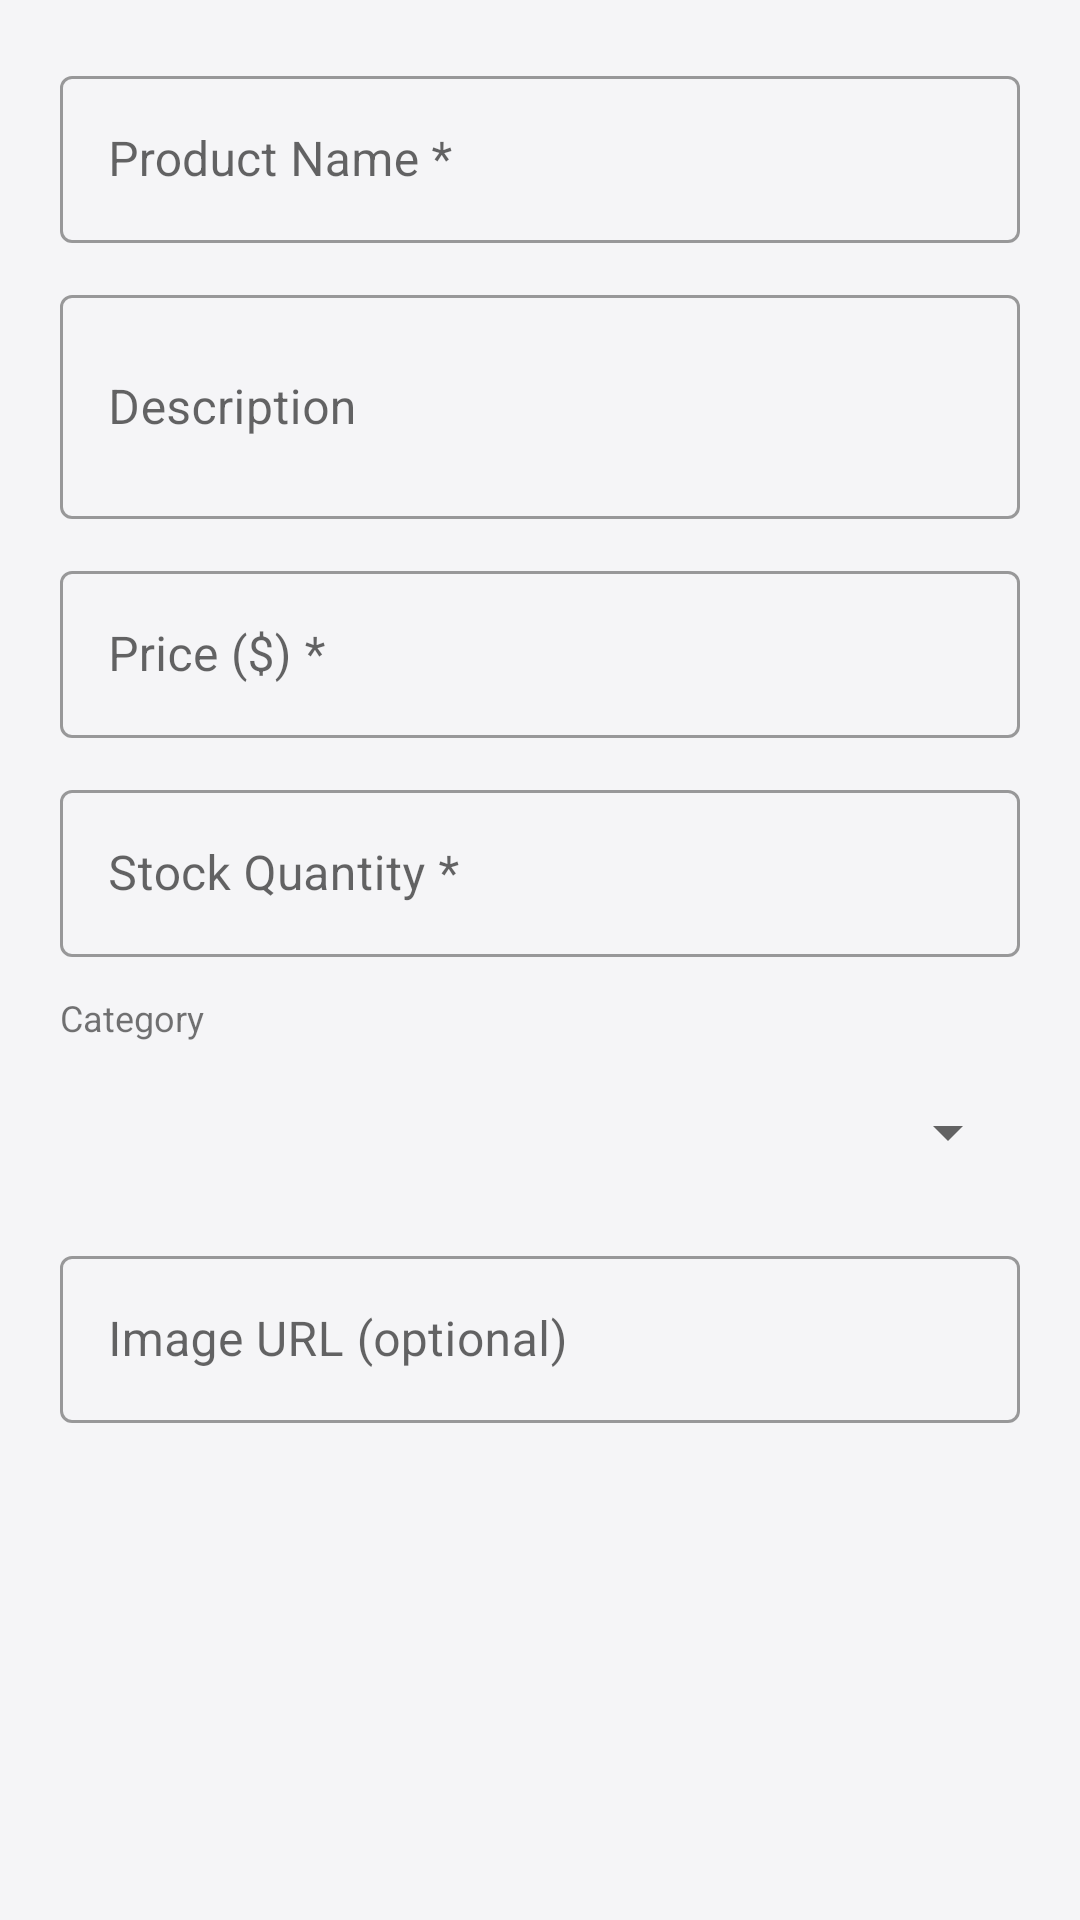

The Android layout XML behind this screen, and the referenced resources:
<!-- AndroidManifest.xml: application theme Theme.ShopApp -->
<!-- res/layout/dialog_product.xml -->
<?xml version="1.0" encoding="utf-8"?>
<ScrollView xmlns:android="http://schemas.android.com/apk/res/android"
    xmlns:app="http://schemas.android.com/apk/res-auto"
    android:layout_width="match_parent"
    android:layout_height="wrap_content">

    <LinearLayout
        android:layout_width="match_parent"
        android:layout_height="wrap_content"
        android:orientation="vertical"
        android:padding="20dp">

        
        <com.google.android.material.textfield.TextInputLayout
            style="@style/Widget.MaterialComponents.TextInputLayout.OutlinedBox"
            android:layout_width="match_parent"
            android:layout_height="wrap_content"
            android:layout_marginBottom="12dp"
            android:hint="Product Name *">
            <com.google.android.material.textfield.TextInputEditText
                android:id="@+id/etName"
                android:layout_width="match_parent"
                android:layout_height="wrap_content"
                android:inputType="text" />
        </com.google.android.material.textfield.TextInputLayout>

        
        <com.google.android.material.textfield.TextInputLayout
            style="@style/Widget.MaterialComponents.TextInputLayout.OutlinedBox"
            android:layout_width="match_parent"
            android:layout_height="wrap_content"
            android:layout_marginBottom="12dp"
            android:hint="Description">
            <com.google.android.material.textfield.TextInputEditText
                android:id="@+id/etDescription"
                android:layout_width="match_parent"
                android:layout_height="wrap_content"
                android:inputType="textMultiLine"
                android:minLines="2" />
        </com.google.android.material.textfield.TextInputLayout>

        
        <com.google.android.material.textfield.TextInputLayout
            style="@style/Widget.MaterialComponents.TextInputLayout.OutlinedBox"
            android:layout_width="match_parent"
            android:layout_height="wrap_content"
            android:layout_marginBottom="12dp"
            android:hint="Price ($) *">
            <com.google.android.material.textfield.TextInputEditText
                android:id="@+id/etPrice"
                android:layout_width="match_parent"
                android:layout_height="wrap_content"
                android:inputType="numberDecimal" />
        </com.google.android.material.textfield.TextInputLayout>

        
        <com.google.android.material.textfield.TextInputLayout
            style="@style/Widget.MaterialComponents.TextInputLayout.OutlinedBox"
            android:layout_width="match_parent"
            android:layout_height="wrap_content"
            android:layout_marginBottom="12dp"
            android:hint="Stock Quantity *">
            <com.google.android.material.textfield.TextInputEditText
                android:id="@+id/etStock"
                android:layout_width="match_parent"
                android:layout_height="wrap_content"
                android:inputType="number" />
        </com.google.android.material.textfield.TextInputLayout>

        
        <TextView
            android:layout_width="wrap_content"
            android:layout_height="wrap_content"
            android:text="Category"
            android:textSize="12sp"
            android:layout_marginBottom="6dp" />

        <Spinner
            android:id="@+id/spinnerCategory"
            android:layout_width="match_parent"
            android:layout_height="48dp"
            android:layout_marginBottom="12dp" />

        
        <com.google.android.material.textfield.TextInputLayout
            style="@style/Widget.MaterialComponents.TextInputLayout.OutlinedBox"
            android:layout_width="match_parent"
            android:layout_height="wrap_content"
            android:hint="Image URL (optional)">
            <com.google.android.material.textfield.TextInputEditText
                android:id="@+id/etImageUrl"
                android:layout_width="match_parent"
                android:layout_height="wrap_content"
                android:inputType="textUri" />
        </com.google.android.material.textfield.TextInputLayout>

    </LinearLayout>
</ScrollView>
<!-- resources referenced by this layout -->
<resources>
  <style name="Theme.ShopApp" parent="Theme.MaterialComponents.DayNight.NoActionBar">
          <item name="colorPrimary">@color/black</item>
          <item name="colorPrimaryVariant">@color/black</item>
          <item name="colorOnPrimary">@color/text_white</item>
          <item name="colorSecondary">@color/black</item>
          <item name="colorOnSecondary">@color/text_white</item>
          <item name="android:statusBarColor">@color/bg_surface</item>
          <item name="android:windowLightStatusBar">true</item>
          <item name="android:windowBackground">@color/bg_page</item>
      </style>
  <color name="black">#1A1A2E</color>
  <color name="text_white">#FFFFFF</color>
  <color name="bg_surface">#FFFFFF</color>
  <color name="bg_page">#F5F5F7</color>
</resources>
